Run: headless pygame with SDL's dummy video driver; simulated clock (each Clock.tick advances the game by its frame time, no real sleeping); random seed 0; keys injected as events and as key.get_pressed() state; mouse plan: one left click at the window centre at the start of phase 2, then a move to the lower-right quarter at the start of phase 3.
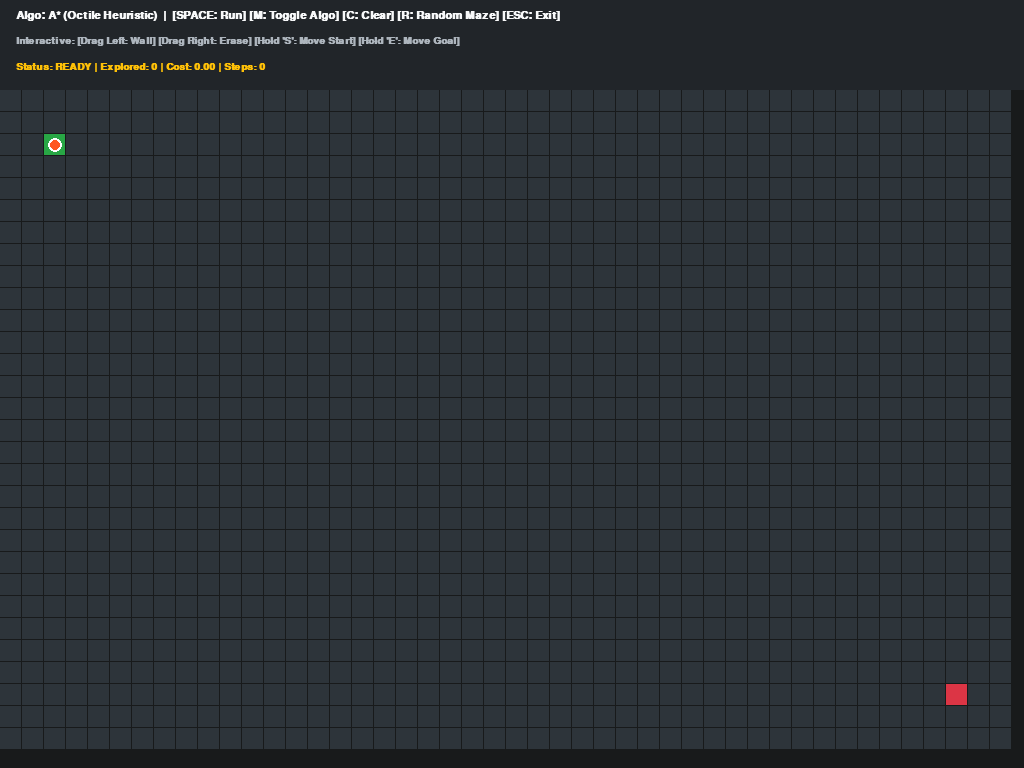
Frame 1 of 4 · flips 1–60 · no input
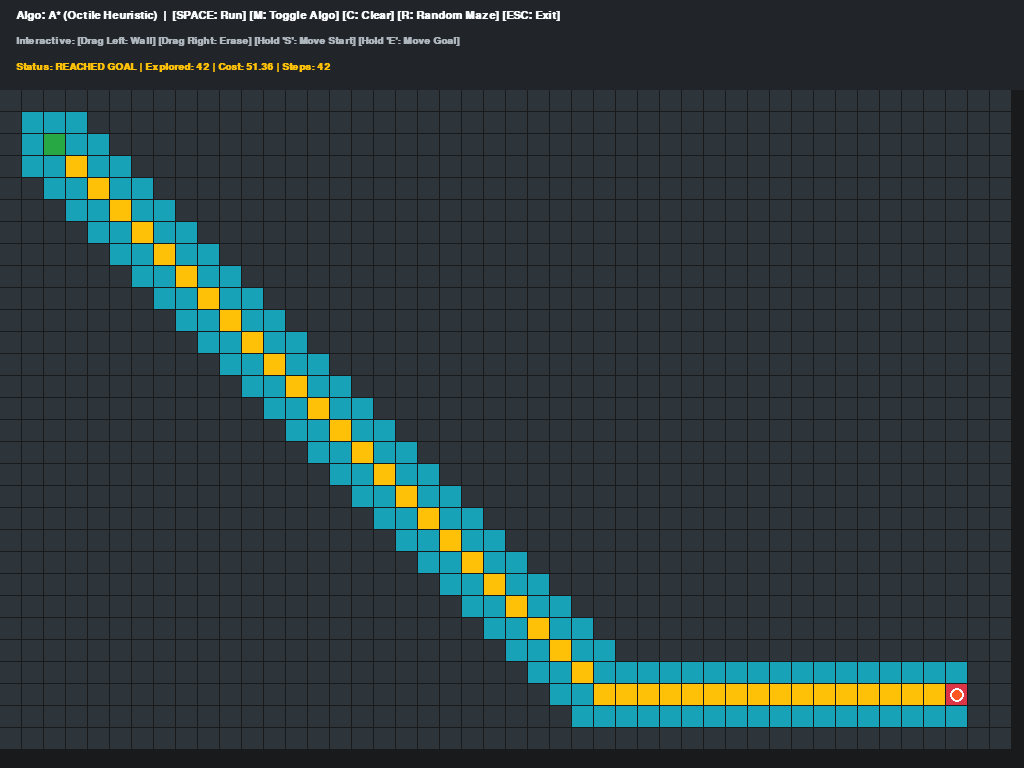
Frame 2 of 4 · flips 61–180 · clicked the window centre · tapped SPACE, RETURN · held RIGHT (→), D
Frame 3 of 4 · flips 181–300 · moved the mouse to the lower-right quarter · held DOWN (↓), S · screen unchanged from frame 2, image omitted
Frame 4 of 4 · flips 301–420 · held LEFT (←), A, UP (↑), W · screen unchanged from frame 3, image omitted

The pygame program that drew these frames:

import pygame
import sys
import math
import heapq
import time
import random

# Initialize Pygame
pygame.init()

info_object = pygame.display.Info()
SCREEN_WIDTH = info_object.current_w
SCREEN_HEIGHT = info_object.current_h
PANEL_HEIGHT = 90

SCREEN = pygame.display.set_mode((SCREEN_WIDTH, SCREEN_HEIGHT))
pygame.display.set_caption("Autonomous Drone Exploration: A* / Dijkstra")

CELL_SIZE = 22
GRID_COLS = SCREEN_WIDTH // CELL_SIZE
GRID_ROWS = (SCREEN_HEIGHT - PANEL_HEIGHT) // CELL_SIZE

SQRT2 = math.sqrt(2)

# Palette
COLOR_BG = (24, 26, 27)
COLOR_PANEL = (33, 37, 41)
COLOR_EMPTY = (45, 52, 58)
COLOR_OBSTACLE = (15, 17, 19)
COLOR_START = (40, 167, 69)      # Green
COLOR_GOAL = (220, 53, 69)       # Red
COLOR_PATH = (255, 193, 7)       # Yellow
COLOR_CLOSEST = (255, 133, 27)   # Orange for partial/closest reachable point
COLOR_OPEN = (23, 162, 184)      # Cyan
COLOR_CLOSED = (108, 117, 125)   # Grey
COLOR_DRONE = (255, 87, 34)      # Orange pointer
COLOR_TEXT = (248, 249, 250)

FONT = pygame.font.SysFont("monospace", 15, bold=True)
HEADER_FONT = pygame.font.SysFont("monospace", 17, bold=True)
CLOCK = pygame.time.Clock()

class GridWorld:
    def __init__(self, rows, cols):
        self.rows = rows
        self.cols = cols
        self.grid = [[0 for _ in range(cols)] for _ in range(rows)]
        self.start = (2, 2)
        self.goal = (rows - 3, cols - 3)

    def is_valid(self, r, c):
        return 0 <= r < self.rows and 0 <= c < self.cols and self.grid[r][c] == 0

    def clear_walls(self):
        self.grid = [[0 for _ in range(self.cols)] for _ in range(self.rows)]

    def generate_random_walls(self, density=0.25):
        self.clear_walls()
        for r in range(self.rows):
            for c in range(self.cols):
                if (r, c) != self.start and (r, c) != self.goal:
                    if random.random() < density:
                        self.grid[r][c] = 1

    def get_neighbors(self, node):
        r, c = node
        neighbors = []
        cardinals = [(-1, 0), (1, 0), (0, -1), (0, 1)]
        for dr, dc in cardinals:
            nr, nc = r + dr, c + dc
            if self.is_valid(nr, nc):
                neighbors.append(((nr, nc), 1.0))

        # Diagonal transitions (strictly preventing corner-cutting)
        diagonals = [(-1, -1), (-1, 1), (1, -1), (1, 1)]
        for dr, dc in diagonals:
            nr, nc = r + dr, c + dc
            if self.is_valid(nr, nc):
                if self.is_valid(r + dr, c) and self.is_valid(r, c + dc):
                    neighbors.append(((nr, nc), SQRT2))
        return neighbors

def heuristic_octile(a, b):
    dr = abs(a[0] - b[0])
    dc = abs(a[1] - b[1])
    return (dr + dc) + (SQRT2 - 2.0) * min(dr, dc)

def draw_interface(screen, world, path, closed_set, open_set, telemetry, drone_pos, closest_pos):
    screen.fill(COLOR_BG)
    
    # 1. Dashboard
    pygame.draw.rect(screen, COLOR_PANEL, (0, 0, SCREEN_WIDTH, PANEL_HEIGHT))
    
    t1 = HEADER_FONT.render(
        f"Algo: {telemetry['mode']}  |  [SPACE: Run] [M: Toggle Algo] [C: Clear] [R: Random Maze] [ESC: Exit]",
        True, COLOR_TEXT
    )
    t2 = FONT.render(
        "Interactive: [Drag Left: Wall] [Drag Right: Erase] [Hold 'S': Move Start] [Hold 'E': Move Goal]",
        True, (173, 181, 189)
    )

    if "BLOCKED" in telemetry['status']:
        status_color = (255, 133, 27)
    elif "FOUND" in telemetry['status'] or "FLYING" in telemetry['status']:
        status_color = (40, 167, 69)
    else:
        status_color = (255, 193, 7)

    dist_str = f" | Remaining Dist: {telemetry['dist_to_goal']:.2f}" if telemetry.get('dist_to_goal', 0.0) > 0 else ""
    t3 = FONT.render(
        f"Status: {telemetry['status']} | Explored: {len(closed_set)} | Cost: {telemetry['cost']:.2f} | Steps: {len(path)}{dist_str}",
        True, status_color
    )
    
    screen.blit(t1, (16, 10))
    screen.blit(t2, (16, 36))
    screen.blit(t3, (16, 62))

    # 2. Grid Elements
    for r in range(world.rows):
        for c in range(world.cols):
            rect = (c * CELL_SIZE, (r * CELL_SIZE) + PANEL_HEIGHT, CELL_SIZE - 1, CELL_SIZE - 1)
            pos = (r, c)
            
            if world.grid[r][c] == 1:
                pygame.draw.rect(screen, COLOR_OBSTACLE, rect)
            elif pos == world.start:
                pygame.draw.rect(screen, COLOR_START, rect)
            elif pos == world.goal:
                pygame.draw.rect(screen, COLOR_GOAL, rect)
            elif pos == closest_pos:
                pygame.draw.rect(screen, COLOR_CLOSEST, rect)
            elif pos in path:
                pygame.draw.rect(screen, COLOR_PATH, rect)
            elif pos in closed_set:
                pygame.draw.rect(screen, COLOR_CLOSED, rect)
            elif pos in open_set:
                pygame.draw.rect(screen, COLOR_OPEN, rect)
            else:
                pygame.draw.rect(screen, COLOR_EMPTY, rect)

    # 3. Drone / Pointer Indicator
    if drone_pos is not None:
        r, c = drone_pos
        cx = int(c * CELL_SIZE + CELL_SIZE / 2)
        cy = int(r * CELL_SIZE + PANEL_HEIGHT + CELL_SIZE / 2)
        radius = max(4, CELL_SIZE // 3)
        pygame.draw.circle(screen, COLOR_DRONE, (cx, cy), radius)
        pygame.draw.circle(screen, (255, 255, 255), (cx, cy), radius, 2)

    pygame.display.flip()

def main():
    world = GridWorld(GRID_ROWS, GRID_COLS)
    use_a_star = True

    path = []
    closed_set = set()
    open_set_tracker = set()
    closest_node = None
    telemetry = {
        "mode": "A* (Octile Heuristic)",
        "nodes": 0,
        "cost": 0.0,
        "dist_to_goal": 0.0,
        "status": "READY"
    }

    open_heap = []
    came_from = {}
    cost_so_far = {}
    tie_breaker = 0
    state = "IDLE"  # "IDLE", "SEARCHING", "FOLLOWING_PATH"

    drone_pos = world.start
    final_path_idx = 0

    drawing_wall = False
    erasing_wall = False

    while True:
        keys = pygame.key.get_pressed()

        for event in pygame.event.get():
            if event.type == pygame.QUIT:
                pygame.quit()
                sys.exit()

            elif event.type == pygame.KEYDOWN:
                if event.key == pygame.K_ESCAPE:
                    pygame.quit()
                    sys.exit()

                elif event.key == pygame.K_SPACE and state == "IDLE":
                    open_heap = []
                    came_from = {}
                    cost_so_far = {world.start: 0.0}
                    closed_set = set()
                    open_set_tracker = {world.start}
                    path = []
                    closest_node = world.start
                    drone_pos = world.start
                    tie_breaker = 0

                    h_start = heuristic_octile(world.start, world.goal) * 1.001 if use_a_star else 0.0
                    heapq.heappush(open_heap, (h_start, h_start, tie_breaker, world.start))
                    
                    state = "SEARCHING"
                    telemetry["status"] = "SEARCHING..."
                    telemetry["dist_to_goal"] = 0.0

                elif event.key == pygame.K_m and state == "IDLE":
                    use_a_star = not use_a_star
                    telemetry["mode"] = "A* (Octile Heuristic)" if use_a_star else "Dijkstra Search"

                elif event.key == pygame.K_c and state == "IDLE":
                    world.clear_walls()
                    path, closed_set, open_set_tracker = [], set(), set()
                    closest_node = None
                    telemetry.update({"cost": 0.0, "dist_to_goal": 0.0, "status": "CLEARED"})
                    drone_pos = world.start

                elif event.key == pygame.K_r and state == "IDLE":
                    world.generate_random_walls(density=0.25)
                    path, closed_set, open_set_tracker = [], set(), set()
                    closest_node = None
                    telemetry.update({"cost": 0.0, "dist_to_goal": 0.0, "status": "READY"})
                    drone_pos = world.start

            # Mouse Interactions
            elif event.type == pygame.MOUSEBUTTONDOWN and state == "IDLE":
                mx, my = pygame.mouse.get_pos()
                if my >= PANEL_HEIGHT:
                    r = (my - PANEL_HEIGHT) // CELL_SIZE
                    c = mx // CELL_SIZE
                    if 0 <= r < world.rows and 0 <= c < world.cols:
                        if keys[pygame.K_s]:
                            if (r, c) != world.goal:
                                world.grid[r][c] = 0
                                world.start = (r, c)
                                drone_pos = (r, c)
                        elif keys[pygame.K_e]:
                            if (r, c) != world.start:
                                world.grid[r][c] = 0
                                world.goal = (r, c)
                        elif event.button == 1:
                            if (r, c) != world.start and (r, c) != world.goal:
                                drawing_wall = True
                                world.grid[r][c] = 1
                        elif event.button == 3:
                            erasing_wall = True
                            world.grid[r][c] = 0

            elif event.type == pygame.MOUSEBUTTONUP:
                drawing_wall = False
                erasing_wall = False

            elif event.type == pygame.MOUSEMOTION and state == "IDLE":
                mx, my = pygame.mouse.get_pos()
                if my >= PANEL_HEIGHT:
                    r = (my - PANEL_HEIGHT) // CELL_SIZE
                    c = mx // CELL_SIZE
                    if 0 <= r < world.rows and 0 <= c < world.cols:
                        if keys[pygame.K_s] and pygame.mouse.get_pressed()[0]:
                            if (r, c) != world.goal:
                                world.grid[r][c] = 0
                                world.start = (r, c)
                                drone_pos = (r, c)
                        elif keys[pygame.K_e] and pygame.mouse.get_pressed()[0]:
                            if (r, c) != world.start:
                                world.grid[r][c] = 0
                                world.goal = (r, c)
                        elif drawing_wall:
                            if (r, c) != world.start and (r, c) != world.goal:
                                world.grid[r][c] = 1
                        elif erasing_wall:
                            world.grid[r][c] = 0

        # State Machine Execution
        if state == "SEARCHING":
            steps_per_frame = 2
            found_goal = False

            for _ in range(steps_per_frame):
                if not open_heap:
                    break

                _, _, _, current = heapq.heappop(open_heap)
                if current in closed_set:
                    continue

                closed_set.add(current)
                open_set_tracker.discard(current)
                drone_pos = current

                # Track the node that got closest to the goal
                if closest_node is None or heuristic_octile(current, world.goal) < heuristic_octile(closest_node, world.goal):
                    closest_node = current

                if current == world.goal:
                    found_goal = True
                    break

                for neighbor, move_cost in world.get_neighbors(current):
                    if neighbor in closed_set:
                        continue

                    new_cost = cost_so_far[current] + move_cost
                    if neighbor not in cost_so_far or new_cost < cost_so_far[neighbor]:
                        cost_so_far[neighbor] = new_cost
                        came_from[neighbor] = current

                        h = heuristic_octile(neighbor, world.goal) * 1.001 if use_a_star else 0.0
                        f = new_cost + h
                        tie_breaker += 1
                        heapq.heappush(open_heap, (f, h, tie_breaker, neighbor))
                        open_set_tracker.add(neighbor)

            if found_goal:
                # Goal reached: reconstruct full shortest path
                curr = world.goal
                reconstructed = []
                while curr in came_from:
                    reconstructed.append(curr)
                    curr = came_from[curr]
                reconstructed.append(world.start)
                reconstructed.reverse()

                path = reconstructed
                telemetry["cost"] = cost_so_far.get(world.goal, 0.0)
                telemetry["dist_to_goal"] = 0.0
                telemetry["status"] = "FLYING TO GOAL"
                final_path_idx = 0
                state = "FOLLOWING_PATH"

            elif not open_heap:
                # Goal unreachable: reconstruct path to closest reachable node
                target = closest_node if closest_node is not None else world.start
                curr = target
                reconstructed = []
                while curr in came_from:
                    reconstructed.append(curr)
                    curr = came_from[curr]
                if world.start not in reconstructed:
                    reconstructed.append(world.start)
                reconstructed.reverse()

                path = reconstructed
                rem_dist = heuristic_octile(target, world.goal)
                telemetry["cost"] = cost_so_far.get(target, 0.0)
                telemetry["dist_to_goal"] = rem_dist
                telemetry["status"] = "GOAL BLOCKED - FLYING TO CLOSEST POINT"
                final_path_idx = 0
                state = "FOLLOWING_PATH"

        elif state == "FOLLOWING_PATH":
            if final_path_idx < len(path):
                drone_pos = path[final_path_idx]
                final_path_idx += 1
            else:
                if closest_node == world.goal or (path and path[-1] == world.goal):
                    telemetry["status"] = "REACHED GOAL"
                else:
                    telemetry["status"] = "BLOCKED: STOPPED AT CLOSEST REACHABLE STEP"
                state = "IDLE"

        draw_interface(SCREEN, world, path, closed_set, open_set_tracker, telemetry, drone_pos, closest_node)
        CLOCK.tick(45)

if __name__ == "__main__":
    main()
